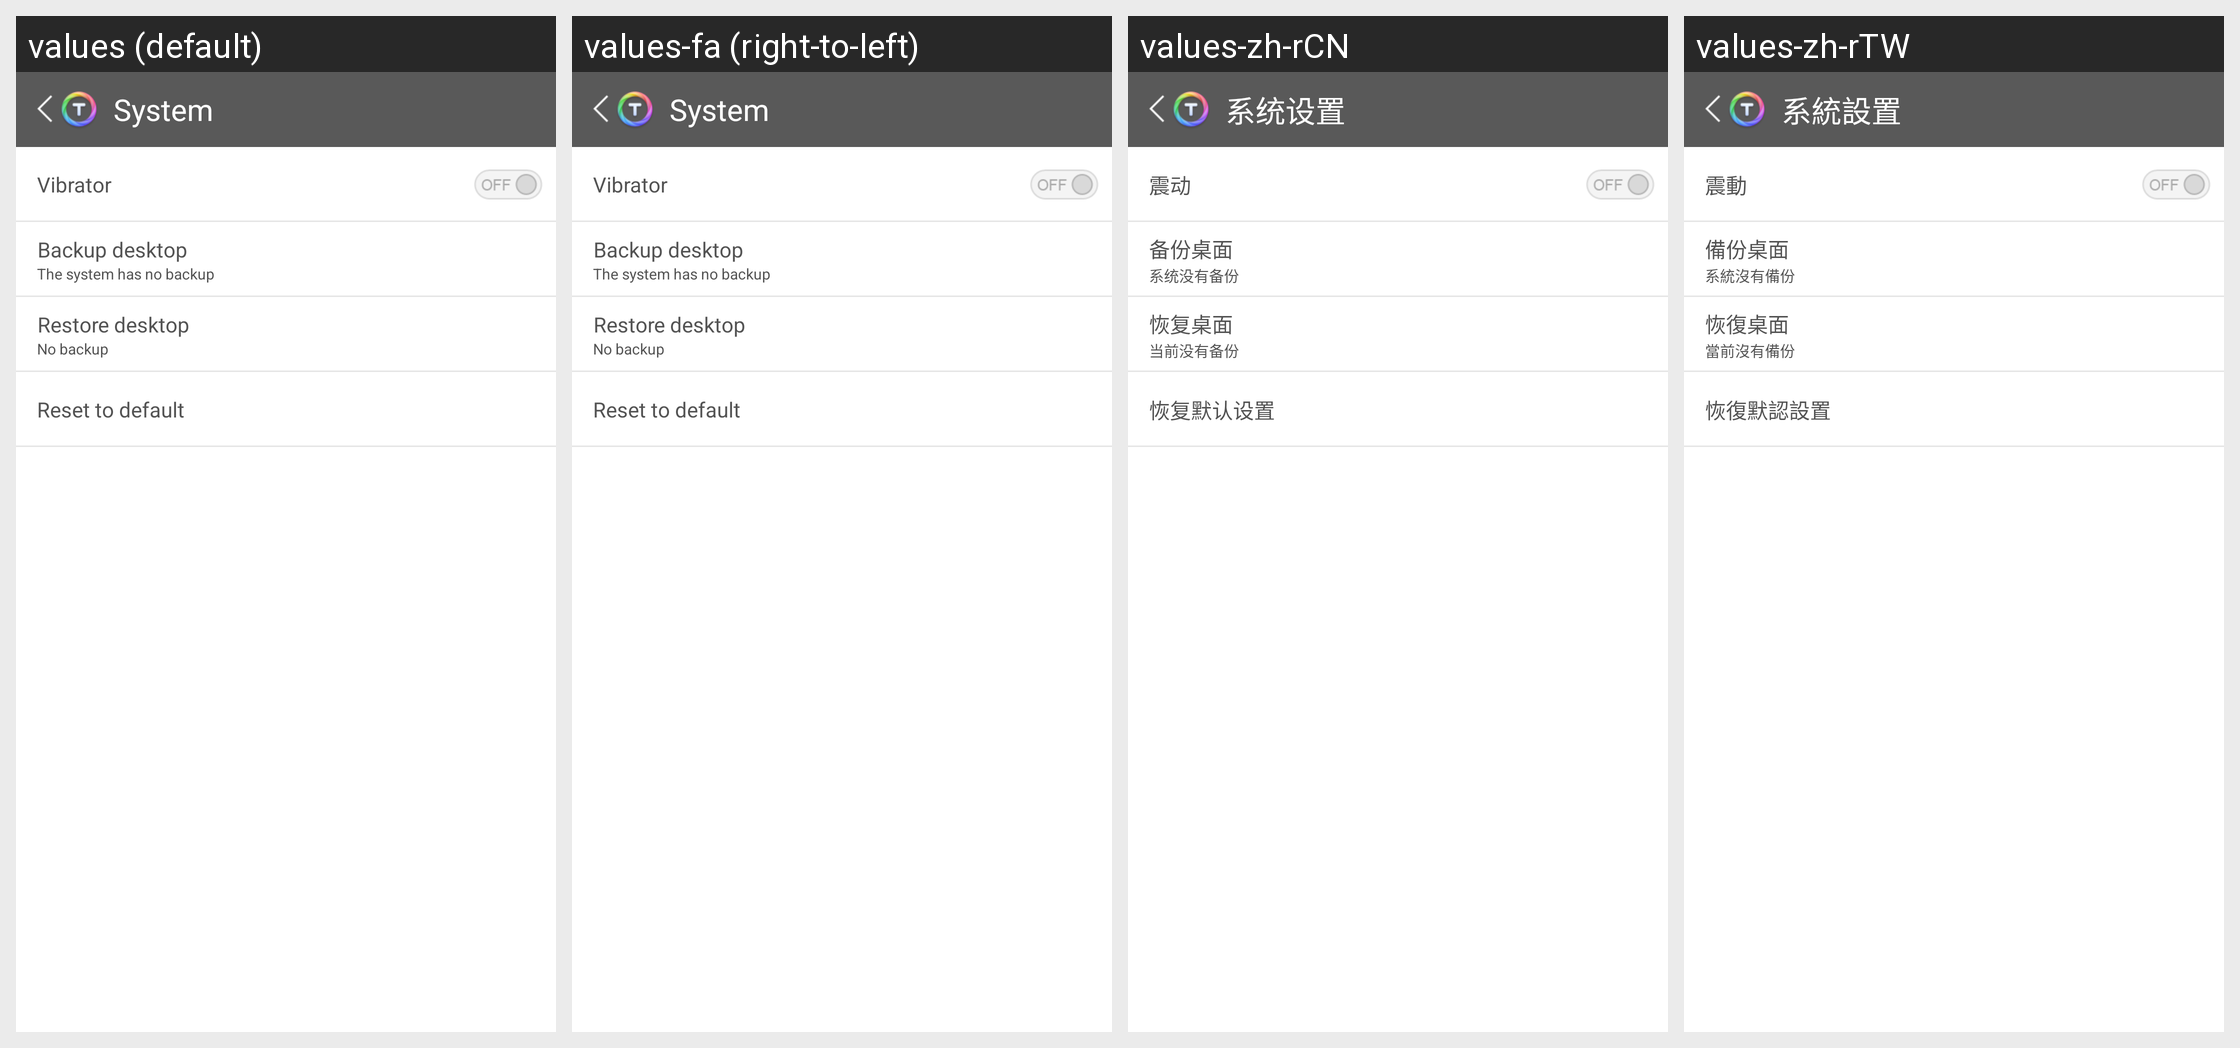

The Android screen above is rendered under several locales of the same app. Produce the string resources it draws, with the default and per-locale values.
Android screen res/layout/ds_systemlayout.xml rendered under 4 locales, left to right: values (default), values-fa (right-to-left), values-zh-rCN, values-zh-rTW. Device: Nexus 5 (rendered at 1080×1920; each locale shown at half size, 540×960, under a caption strip naming it); theme Theme.MaterialComponents.DayNight.NoActionBar.
Other locales in the repository, not shown: values-af, values-am, values-ar, values-be, values-bg, values-ca, values-cs, values-da, values-de, values-el, values-en-rGB, values-es, values-es-rUS, values-et, values-fi, values-fr, values-hi, values-hr, values-hu, values-in, values-it, values-iw, values-ja, values-ko, values-lt, values-lv, values-ms, values-nb, values-nl, values-pl, values-pt, values-pt-rPT, values-rm, values-ro, values-ru, values-sk, values-sl, values-sr, values-sv, values-sw, values-th, values-tl, values-tr, values-uk, values-vi, values-zu.
Strings drawn on this screen, with the default value and each locale's value (text and hints the layout hard-codes, and strings that could not be matched under every locale, appear in the picture but are not listed):

ds_about_system
  values: System
  values-fa: System  [not translated; the default value is used]
  values-zh-rCN: 系统设置
  values-zh-rTW: 系統設置

ds_system_vibrator
  values: Vibrator
  values-fa: Vibrator  [not translated; the default value is used]
  values-zh-rCN: 震动
  values-zh-rTW: 震動

ds_system_backup
  values: Backup desktop
  values-fa: Backup desktop  [not translated; the default value is used]
  values-zh-rCN: 备份桌面
  values-zh-rTW: 備份桌面

ds_system_backup_default
  values: The system has no backup
  values-fa: The system has no backup  [not translated; the default value is used]
  values-zh-rCN: 系统没有备份
  values-zh-rTW: 系統沒有備份

ds_system_restore
  values: Restore desktop
  values-fa: Restore desktop  [not translated; the default value is used]
  values-zh-rCN: 恢复桌面
  values-zh-rTW: 恢復桌面

ds_system_restore_default
  values: No backup
  values-fa: No backup  [not translated; the default value is used]
  values-zh-rCN: 当前没有备份
  values-zh-rTW: 當前沒有備份

ds_system_reset
  values: Reset to default
  values-fa: Reset to default  [not translated; the default value is used]
  values-zh-rCN: 恢复默认设置
  values-zh-rTW: 恢復默認設置
